The GitHub repository pedroescalfonimoraes/final-project-plagues-recognition-master contains a labelled image folder "bm-vs-av-v2-augmented" with 2 categories: acaro vermelho, bicho mineiro. Examples follow, each with its label.

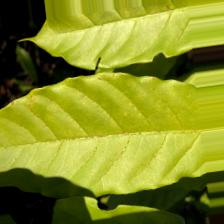
Label: acaro vermelho

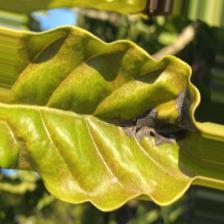
Label: bicho mineiro

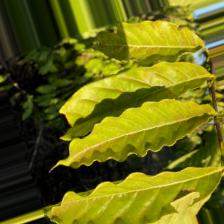
Label: acaro vermelho

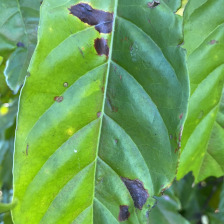
Label: bicho mineiro

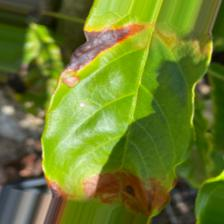
Label: bicho mineiro

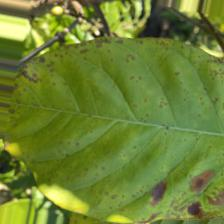
Label: acaro vermelho
